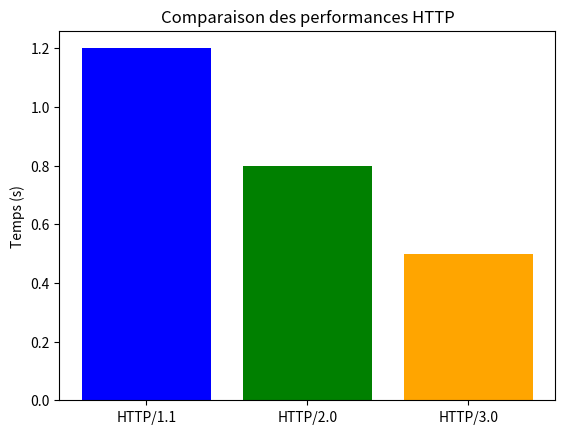

Python code for this plot:
import matplotlib.pyplot as plt

def plot_results(http1, http2, http3):
    versions = ['HTTP/1.1', 'HTTP/2.0', 'HTTP/3.0']
    times = [http1, http2, http3]

    plt.bar(versions, times, color=['blue', 'green', 'orange'])
    plt.ylabel('Temps (s)')
    plt.title('Comparaison des performances HTTP')
    plt.show()

plot_results(1.2, 0.8, 0.5)  # Exemple de données
